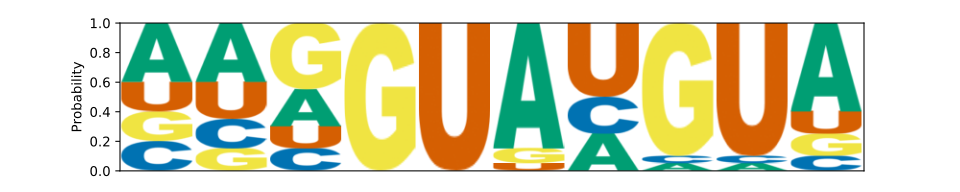

Data behind this chart, as committed beside it:
	A	C	G	U
0	0.4	0.2	0.2	0.2
1	0.4	0.2	0.15	0.25
2	0.25	0.15	0.45	0.15
3	0.0	0.0	1.0	0.0
4	0.0	0.0	0.0	1.0
5	0.85	0.0	0.1	0.05
6	0.25	0.25	0.0	0.5
7	0.05	0.05	0.9	0.0
8	0.05	0.05	0.0	0.9
9	0.6	0.1	0.15	0.15
